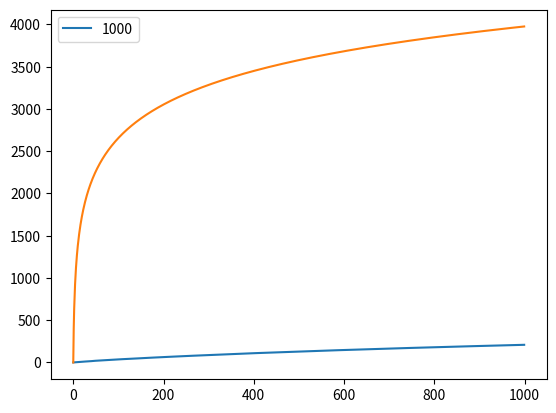

Write Python code to recreate this figure.
import numpy as np
import pandas as pd
import math
import matplotlib.pyplot as plt
from random import randint

def choice():
    if np.sum(u) > 0 :
        return np.argmax(q + np.sqrt(2 * math.log(np.sum(u)) / u))
    else :
        return randint(0, n - 1)

n = 20
T = 1000
t = 1000

trj = np.zeros(t)
ar = np.zeros(t)
reg = 0
regt = np.zeros(t)

for i in range(0, T):
    qt = np.random.uniform(0, 1, n)
    q = np.zeros(n)
    u = np.zeros(n)
    alpha = np.ones(n)      
    for j in range(0, t):

        d = choice()

##        if i == 99 and j > 9900:
##            print d, " ",
    
        u[d] = u[d] + 1

        if qt[d] > np.random.random():
            r = 1
        else : 
            r = 0
            
        q[d] = q[d] + (r - q[d]) * alpha[d]
        trj[j] = trj[j] + r
        alpha[d] = alpha[d]/(alpha[d] + 1)

        regt[j] = regt[j] + max(qt) - qt[d]

ar = trj/T  

reg = np.cumsum(regt)/T

print(reg[t - 1])
df = pd.DataFrame(reg)
df.to_csv("regret_UCB1.csv", header = None, index = None)
#plt.plot(reg, label = t)
plt.plot(reg, label = t)
plt.plot(np.log(1 + np.arange(t))*np.sum(8 / ((1 + np.arange(n)) / float(n))))
plt.legend(loc = 'upper left')
plt.show()
